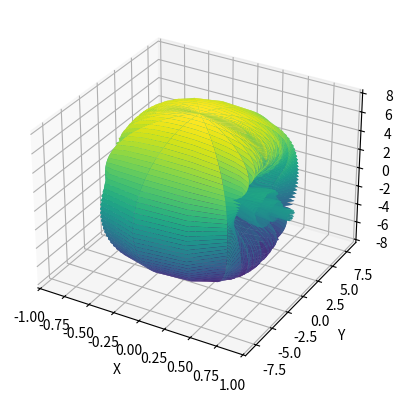

Recreate this plot in Python.
import numpy as np
import matplotlib.pyplot as plt
from mpl_toolkits.mplot3d import Axes3D

# 定义阵元参数
N = 8  # 阵元数量
d = 0.5  # 阵元间距（以波长为单位）
frequency = 3e8  # 频率（Hz）
wavelength = 3e8 / frequency  # 波长（m）

# 计算方向因子
def array_factor(theta, phi):
    k = 2 * np.pi / wavelength  # 波数
    psi = k * d * np.sin(theta) * np.cos(phi)  # 相位差
    af = np.abs(np.sum(np.exp(1j * np.arange(N) * psi)))  # 方向因子
    return af

# 创建网格
theta, phi = np.meshgrid(np.linspace(0, np.pi, 100), np.linspace(0, 2 * np.pi, 100))

# 计算方向图
af = np.vectorize(array_factor)(theta, phi)

# 转换为直角坐标
x = af * np.sin(theta) * np.cos(phi)
y = af * np.sin(theta) * np.sin(phi)
z = af * np.cos(theta)

# 绘制三维方向图
fig = plt.figure()
ax = fig.add_subplot(111, projection='3d')
ax.plot_surface(x, y, z, cmap='viridis')
ax.set_xlabel('X')
ax.set_ylabel('Y')
ax.set_zlabel('Z')
plt.show()
